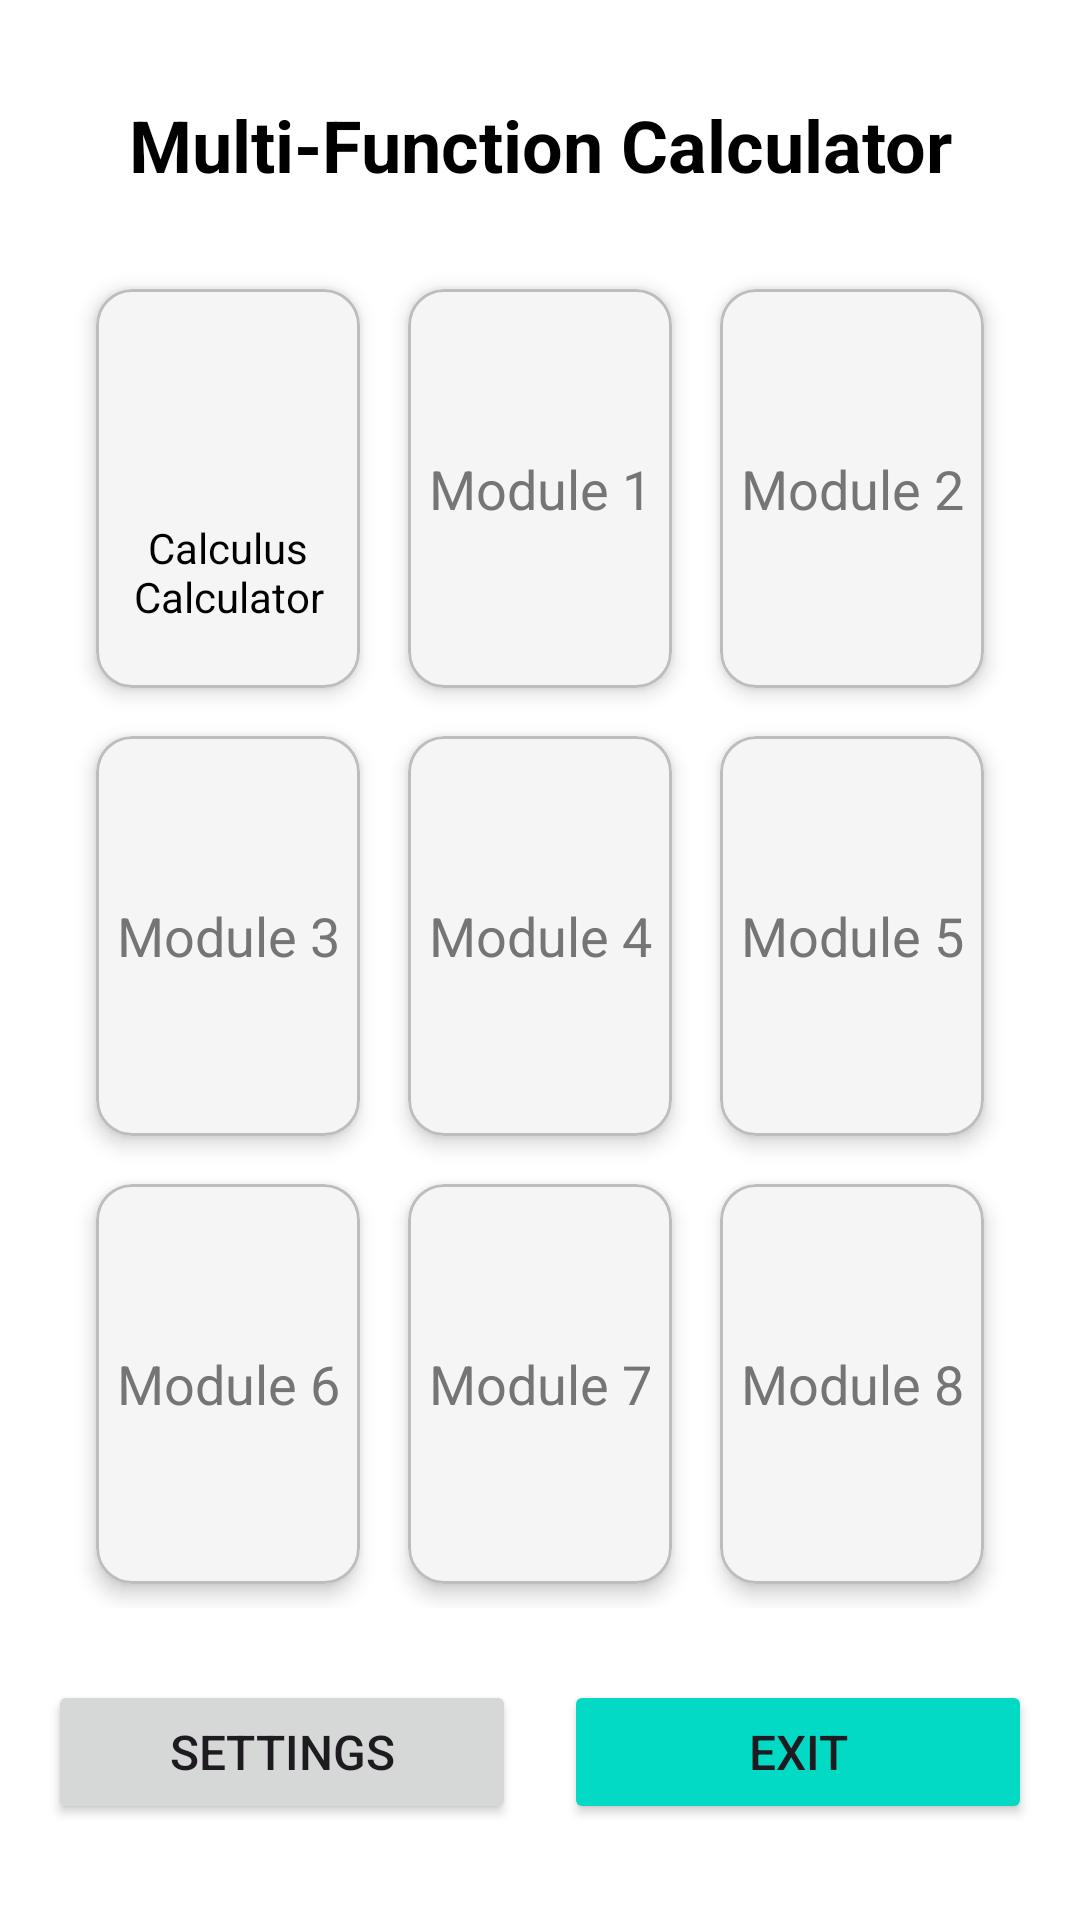

Layout XML and referenced resources for this Android screen:
<!-- AndroidManifest.xml: application theme Theme.Mathsnew -->
<!-- res/layout/fragment_home.xml -->
<?xml version="1.0" encoding="utf-8"?>
<LinearLayout xmlns:android="http://schemas.android.com/apk/res/android"
    xmlns:app="http://schemas.android.com/apk/res-auto"
    android:layout_width="match_parent"
    android:layout_height="match_parent"
    android:orientation="vertical"
    android:padding="16dp"
    android:background="@color/background">

    
    <TextView
        android:id="@+id/tv_home_title"
        android:layout_width="match_parent"
        android:layout_height="wrap_content"
        android:text="@string/home_title"
        android:textSize="24sp"
        android:textStyle="bold"
        android:textColor="@color/text_primary"
        android:gravity="center"
        android:paddingVertical="16dp" />

    
    <GridLayout
        android:layout_width="match_parent"
        android:layout_height="0dp"
        android:layout_weight="1"
        android:columnCount="3"
        android:rowCount="3"
        android:alignmentMode="alignBounds"
        android:padding="8dp">

        
        <com.google.android.material.card.MaterialCardView
            android:id="@+id/btn_module_calculus"
            android:layout_width="0dp"
            android:layout_height="0dp"
            android:layout_row="0"
            android:layout_column="0"
            android:layout_rowWeight="1"
            android:layout_columnWeight="1"
            android:layout_margin="8dp"
            app:cardBackgroundColor="@color/module_background"
            app:cardCornerRadius="12dp"
            app:cardElevation="4dp"
            app:strokeColor="@color/module_border"
            app:strokeWidth="1dp">

            <LinearLayout
                android:layout_width="match_parent"
                android:layout_height="match_parent"
                android:orientation="vertical"
                android:gravity="center"
                android:padding="12dp">

                <ImageView
                    android:layout_width="48dp"
                    android:layout_height="48dp"
                    android:src="@drawable/ic_launcher_foreground"
                    android:contentDescription="@string/module_calculus" />

                <TextView
                    android:layout_width="wrap_content"
                    android:layout_height="wrap_content"
                    android:text="@string/module_calculus"
                    android:textSize="14sp"
                    android:textColor="@color/text_primary"
                    android:gravity="center"
                    android:layout_marginTop="8dp" />
            </LinearLayout>
        </com.google.android.material.card.MaterialCardView>

        
        <com.google.android.material.card.MaterialCardView
            android:id="@+id/btn_module_1"
            android:layout_width="0dp"
            android:layout_height="0dp"
            android:layout_row="0"
            android:layout_column="1"
            android:layout_rowWeight="1"
            android:layout_columnWeight="1"
            android:layout_margin="8dp"
            app:cardBackgroundColor="@color/module_background"
            app:cardCornerRadius="12dp"
            app:cardElevation="4dp"
            app:strokeColor="@color/module_border"
            app:strokeWidth="1dp">

            <TextView
                android:layout_width="match_parent"
                android:layout_height="match_parent"
                android:text="@string/module_1"
                android:textSize="18sp"
                android:textColor="@color/text_secondary"
                android:gravity="center" />
        </com.google.android.material.card.MaterialCardView>

        
        <com.google.android.material.card.MaterialCardView
            android:id="@+id/btn_module_2"
            android:layout_width="0dp"
            android:layout_height="0dp"
            android:layout_row="0"
            android:layout_column="2"
            android:layout_rowWeight="1"
            android:layout_columnWeight="1"
            android:layout_margin="8dp"
            app:cardBackgroundColor="@color/module_background"
            app:cardCornerRadius="12dp"
            app:cardElevation="4dp"
            app:strokeColor="@color/module_border"
            app:strokeWidth="1dp">

            <TextView
                android:layout_width="match_parent"
                android:layout_height="match_parent"
                android:text="@string/module_2"
                android:textSize="18sp"
                android:textColor="@color/text_secondary"
                android:gravity="center" />
        </com.google.android.material.card.MaterialCardView>

        
        <com.google.android.material.card.MaterialCardView
            android:id="@+id/btn_module_3"
            android:layout_width="0dp"
            android:layout_height="0dp"
            android:layout_row="1"
            android:layout_column="0"
            android:layout_rowWeight="1"
            android:layout_columnWeight="1"
            android:layout_margin="8dp"
            app:cardBackgroundColor="@color/module_background"
            app:cardCornerRadius="12dp"
            app:cardElevation="4dp"
            app:strokeColor="@color/module_border"
            app:strokeWidth="1dp">

            <TextView
                android:layout_width="match_parent"
                android:layout_height="match_parent"
                android:text="@string/module_3"
                android:textSize="18sp"
                android:textColor="@color/text_secondary"
                android:gravity="center" />
        </com.google.android.material.card.MaterialCardView>

        
        <com.google.android.material.card.MaterialCardView
            android:id="@+id/btn_module_4"
            android:layout_width="0dp"
            android:layout_height="0dp"
            android:layout_row="1"
            android:layout_column="1"
            android:layout_rowWeight="1"
            android:layout_columnWeight="1"
            android:layout_margin="8dp"
            app:cardBackgroundColor="@color/module_background"
            app:cardCornerRadius="12dp"
            app:cardElevation="4dp"
            app:strokeColor="@color/module_border"
            app:strokeWidth="1dp">

            <TextView
                android:layout_width="match_parent"
                android:layout_height="match_parent"
                android:text="@string/module_4"
                android:textSize="18sp"
                android:textColor="@color/text_secondary"
                android:gravity="center" />
        </com.google.android.material.card.MaterialCardView>

        
        <com.google.android.material.card.MaterialCardView
            android:id="@+id/btn_module_5"
            android:layout_width="0dp"
            android:layout_height="0dp"
            android:layout_row="1"
            android:layout_column="2"
            android:layout_rowWeight="1"
            android:layout_columnWeight="1"
            android:layout_margin="8dp"
            app:cardBackgroundColor="@color/module_background"
            app:cardCornerRadius="12dp"
            app:cardElevation="4dp"
            app:strokeColor="@color/module_border"
            app:strokeWidth="1dp">

            <TextView
                android:layout_width="match_parent"
                android:layout_height="match_parent"
                android:text="@string/module_5"
                android:textSize="18sp"
                android:textColor="@color/text_secondary"
                android:gravity="center" />
        </com.google.android.material.card.MaterialCardView>

        
        <com.google.android.material.card.MaterialCardView
            android:id="@+id/btn_module_6"
            android:layout_width="0dp"
            android:layout_height="0dp"
            android:layout_row="2"
            android:layout_column="0"
            android:layout_rowWeight="1"
            android:layout_columnWeight="1"
            android:layout_margin="8dp"
            app:cardBackgroundColor="@color/module_background"
            app:cardCornerRadius="12dp"
            app:cardElevation="4dp"
            app:strokeColor="@color/module_border"
            app:strokeWidth="1dp">

            <TextView
                android:layout_width="match_parent"
                android:layout_height="match_parent"
                android:text="@string/module_6"
                android:textSize="18sp"
                android:textColor="@color/text_secondary"
                android:gravity="center" />
        </com.google.android.material.card.MaterialCardView>

        
        <com.google.android.material.card.MaterialCardView
            android:id="@+id/btn_module_7"
            android:layout_width="0dp"
            android:layout_height="0dp"
            android:layout_row="2"
            android:layout_column="1"
            android:layout_rowWeight="1"
            android:layout_columnWeight="1"
            android:layout_margin="8dp"
            app:cardBackgroundColor="@color/module_background"
            app:cardCornerRadius="12dp"
            app:cardElevation="4dp"
            app:strokeColor="@color/module_border"
            app:strokeWidth="1dp">

            <TextView
                android:layout_width="match_parent"
                android:layout_height="match_parent"
                android:text="@string/module_7"
                android:textSize="18sp"
                android:textColor="@color/text_secondary"
                android:gravity="center" />
        </com.google.android.material.card.MaterialCardView>

        
        <com.google.android.material.card.MaterialCardView
            android:id="@+id/btn_module_8"
            android:layout_width="0dp"
            android:layout_height="0dp"
            android:layout_row="2"
            android:layout_column="2"
            android:layout_rowWeight="1"
            android:layout_columnWeight="1"
            android:layout_margin="8dp"
            app:cardBackgroundColor="@color/module_background"
            app:cardCornerRadius="12dp"
            app:cardElevation="4dp"
            app:strokeColor="@color/module_border"
            app:strokeWidth="1dp">

            <TextView
                android:layout_width="match_parent"
                android:layout_height="match_parent"
                android:text="@string/module_8"
                android:textSize="18sp"
                android:textColor="@color/text_secondary"
                android:gravity="center" />
        </com.google.android.material.card.MaterialCardView>

    </GridLayout>

    
    <LinearLayout
        android:layout_width="match_parent"
        android:layout_height="wrap_content"
        android:orientation="horizontal"
        android:gravity="center"
        android:paddingVertical="16dp">

        <Button
            android:id="@+id/btn_settings"
            android:layout_width="0dp"
            android:layout_height="wrap_content"
            android:layout_weight="1"
            android:layout_marginEnd="8dp"
            android:text="@string/btn_settings"
            android:textSize="16sp" />

        <Button
            android:id="@+id/btn_exit"
            android:layout_width="0dp"
            android:layout_height="wrap_content"
            android:layout_weight="1"
            android:layout_marginStart="8dp"
            android:text="@string/btn_exit"
            android:textSize="16sp"
            android:backgroundTint="@color/accent" />

    </LinearLayout>

</LinearLayout>
<!-- resources referenced by this layout -->
<resources>
  <color name="accent">#03DAC5</color>
  <color name="background">#FFFFFF</color>
  <color name="module_background">#F5F5F5</color>
  <color name="module_border">#BDBDBD</color>
  <color name="text_primary">#000000</color>
  <color name="text_secondary">#757575</color>
  <string name="btn_exit">Exit</string>
  <string name="btn_settings">Settings</string>
  <string name="home_title">Multi-Function Calculator</string>
  <string name="module_1">Module 1</string>
  <string name="module_2">Module 2</string>
  <string name="module_3">Module 3</string>
  <string name="module_4">Module 4</string>
  <string name="module_5">Module 5</string>
  <string name="module_6">Module 6</string>
  <string name="module_7">Module 7</string>
  <string name="module_8">Module 8</string>
  <string name="module_calculus">Calculus Calculator</string>
  <style name="Theme.Mathsnew" parent="Base.Theme.Mathsnew" />
  <style name="Base.Theme.Mathsnew" parent="Theme.Material3.Light.NoActionBar">
          <item name="colorPrimary">@color/primary</item>
          <item name="colorPrimaryDark">@color/primary_dark</item>
          <item name="colorAccent">@color/accent</item>
          <item name="android:statusBarColor">@color/primary</item>
          <item name="android:windowBackground">@color/background</item>
      </style>
  <color name="primary">#6200EE</color>
  <color name="primary_dark">#3700B3</color>
</resources>
